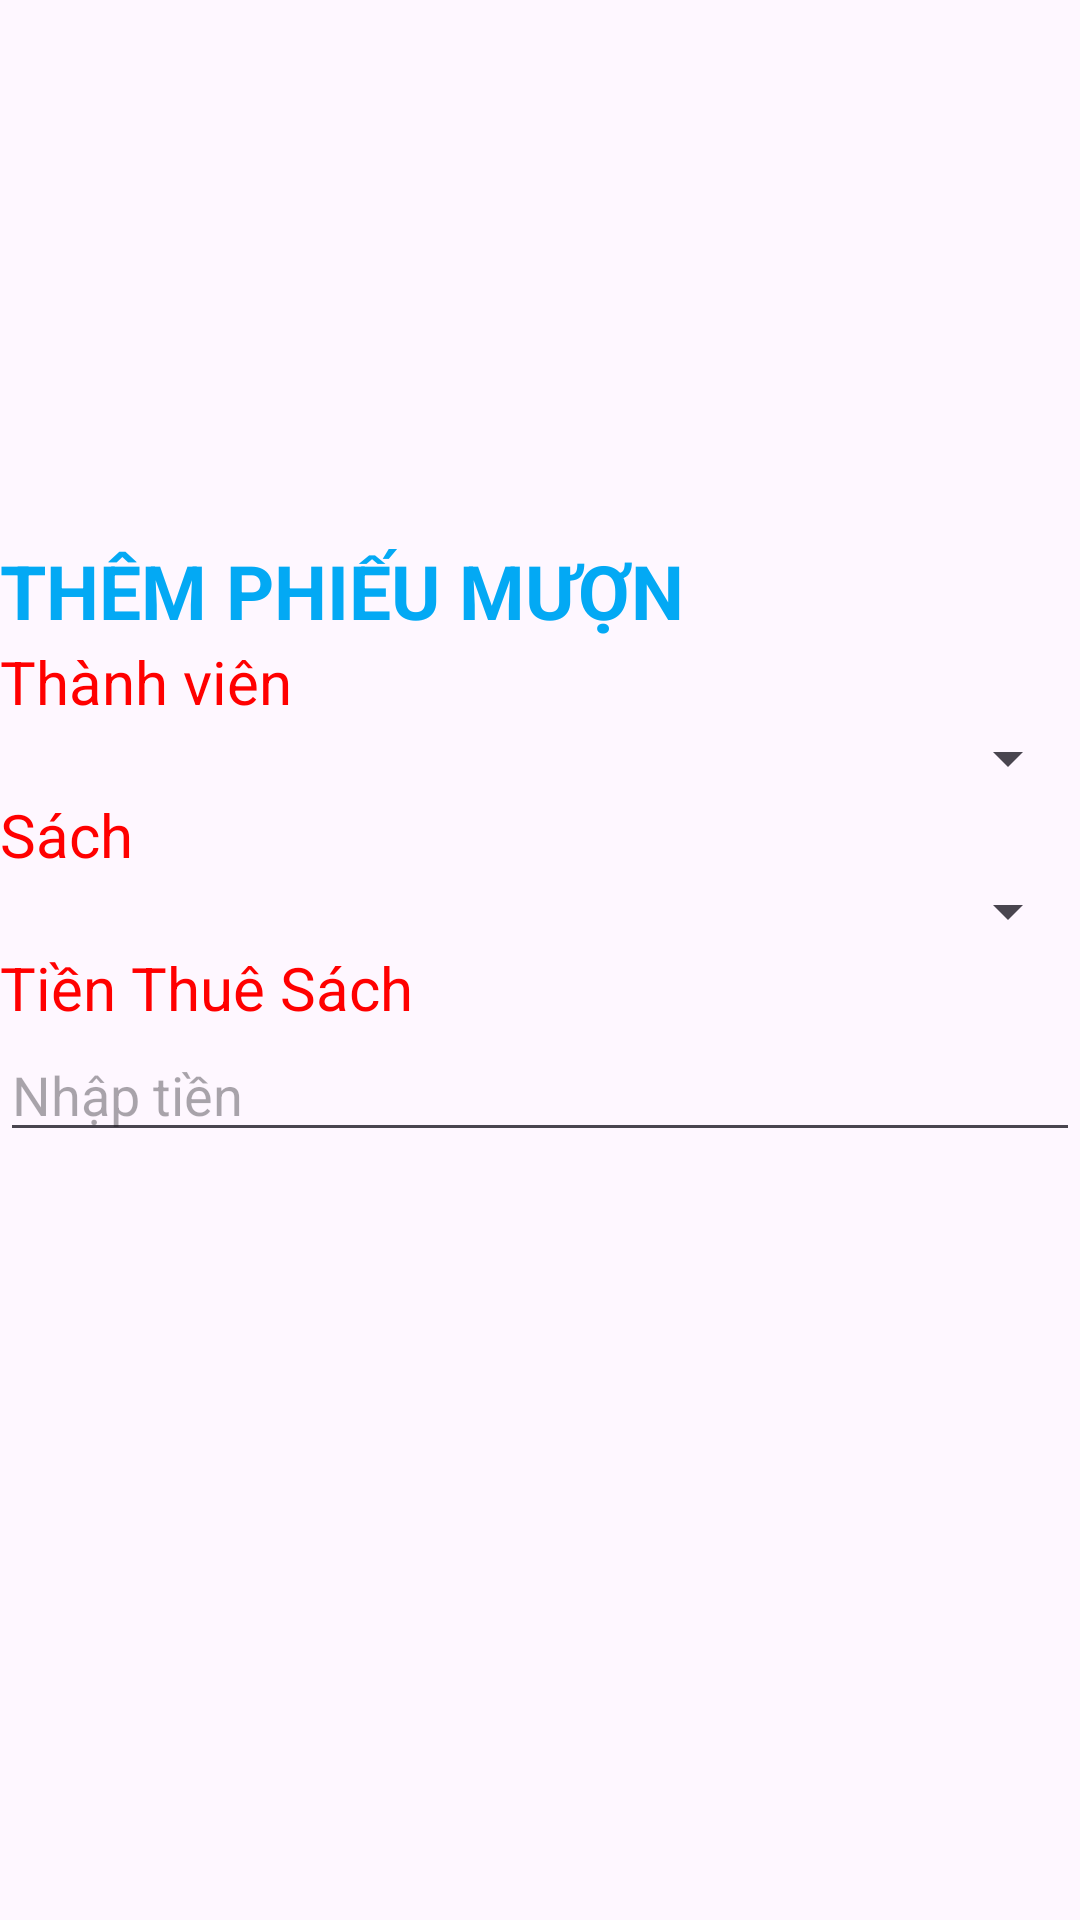

Write the Android layout XML for this screen, with the resource values it uses.
<!-- AndroidManifest.xml: application theme Theme.NguyenVanHai_PH63639_DuAnMau -->
<!-- res/layout/dialog_thempm.xml -->
<?xml version="1.0" encoding="utf-8"?>
<LinearLayout xmlns:android="http://schemas.android.com/apk/res/android"
    android:layout_width="match_parent"
    android:layout_height="wrap_content"
    android:orientation="vertical"
    >

    <ImageView
        android:layout_width="match_parent"
        android:layout_height="160dp"
        android:src="@drawable/avatar"
        android:layout_margin="10sp"/>
    <TextView
        android:layout_width="match_parent"
        android:layout_height="wrap_content"
        android:text="Thêm phiếu mượn"
        android:textAllCaps="true"
        android:textStyle="bold"
        android:textSize="25sp"
        android:textColor="#03A9F4"
        />
    <TextView
        android:layout_width="match_parent"
        android:layout_height="wrap_content"
        android:text="Thành viên"
        android:textSize="20sp"
        android:textColor="#ff00"
        />
    <Spinner
        android:layout_width="match_parent"
        android:layout_height="wrap_content"
        android:id="@+id/spnThanhVien"/>

    <TextView
        android:layout_width="match_parent"
        android:layout_height="wrap_content"
        android:text="Sách"
        android:textSize="20sp"
        android:textColor="#ff00"
        />
    <Spinner
        android:layout_width="match_parent"
        android:layout_height="wrap_content"
        android:id="@+id/spnSach"/>
    <TextView
        android:layout_width="match_parent"
        android:layout_height="wrap_content"
        android:text="Tiền Thuê Sách"
        android:textSize="20sp"
        android:textColor="#ff00"
        />
    <EditText
        android:layout_width="match_parent"
        android:layout_height="wrap_content"
        android:hint="Nhập tiền"
        android:id="@+id/edtTien"/>


</LinearLayout>
<!-- resources referenced by this layout -->
<resources>
  <style name="Theme.NguyenVanHai_PH63639_DuAnMau" parent="Base.Theme.NguyenVanHai_PH63639_DuAnMau" />
  <style name="Base.Theme.NguyenVanHai_PH63639_DuAnMau" parent="Theme.Material3.DayNight.NoActionBar">
          
          
      </style>
</resources>
